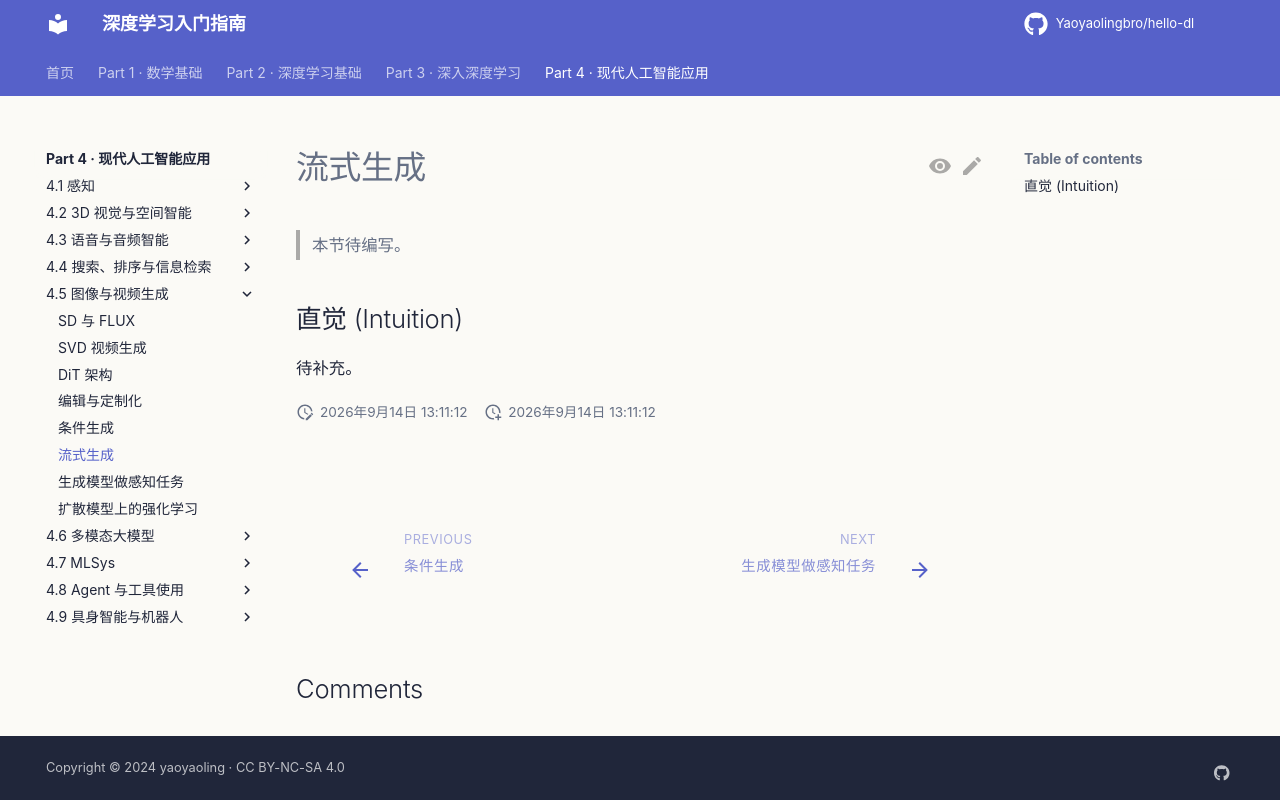

repository: Yaoyaolingbro/hello-dl · page: 04-applications/generation/streaming-generation/index.html · generator: mkdocs

# 流式生成

> 本节待编写。

## 直觉 (Intuition)

待补充。
